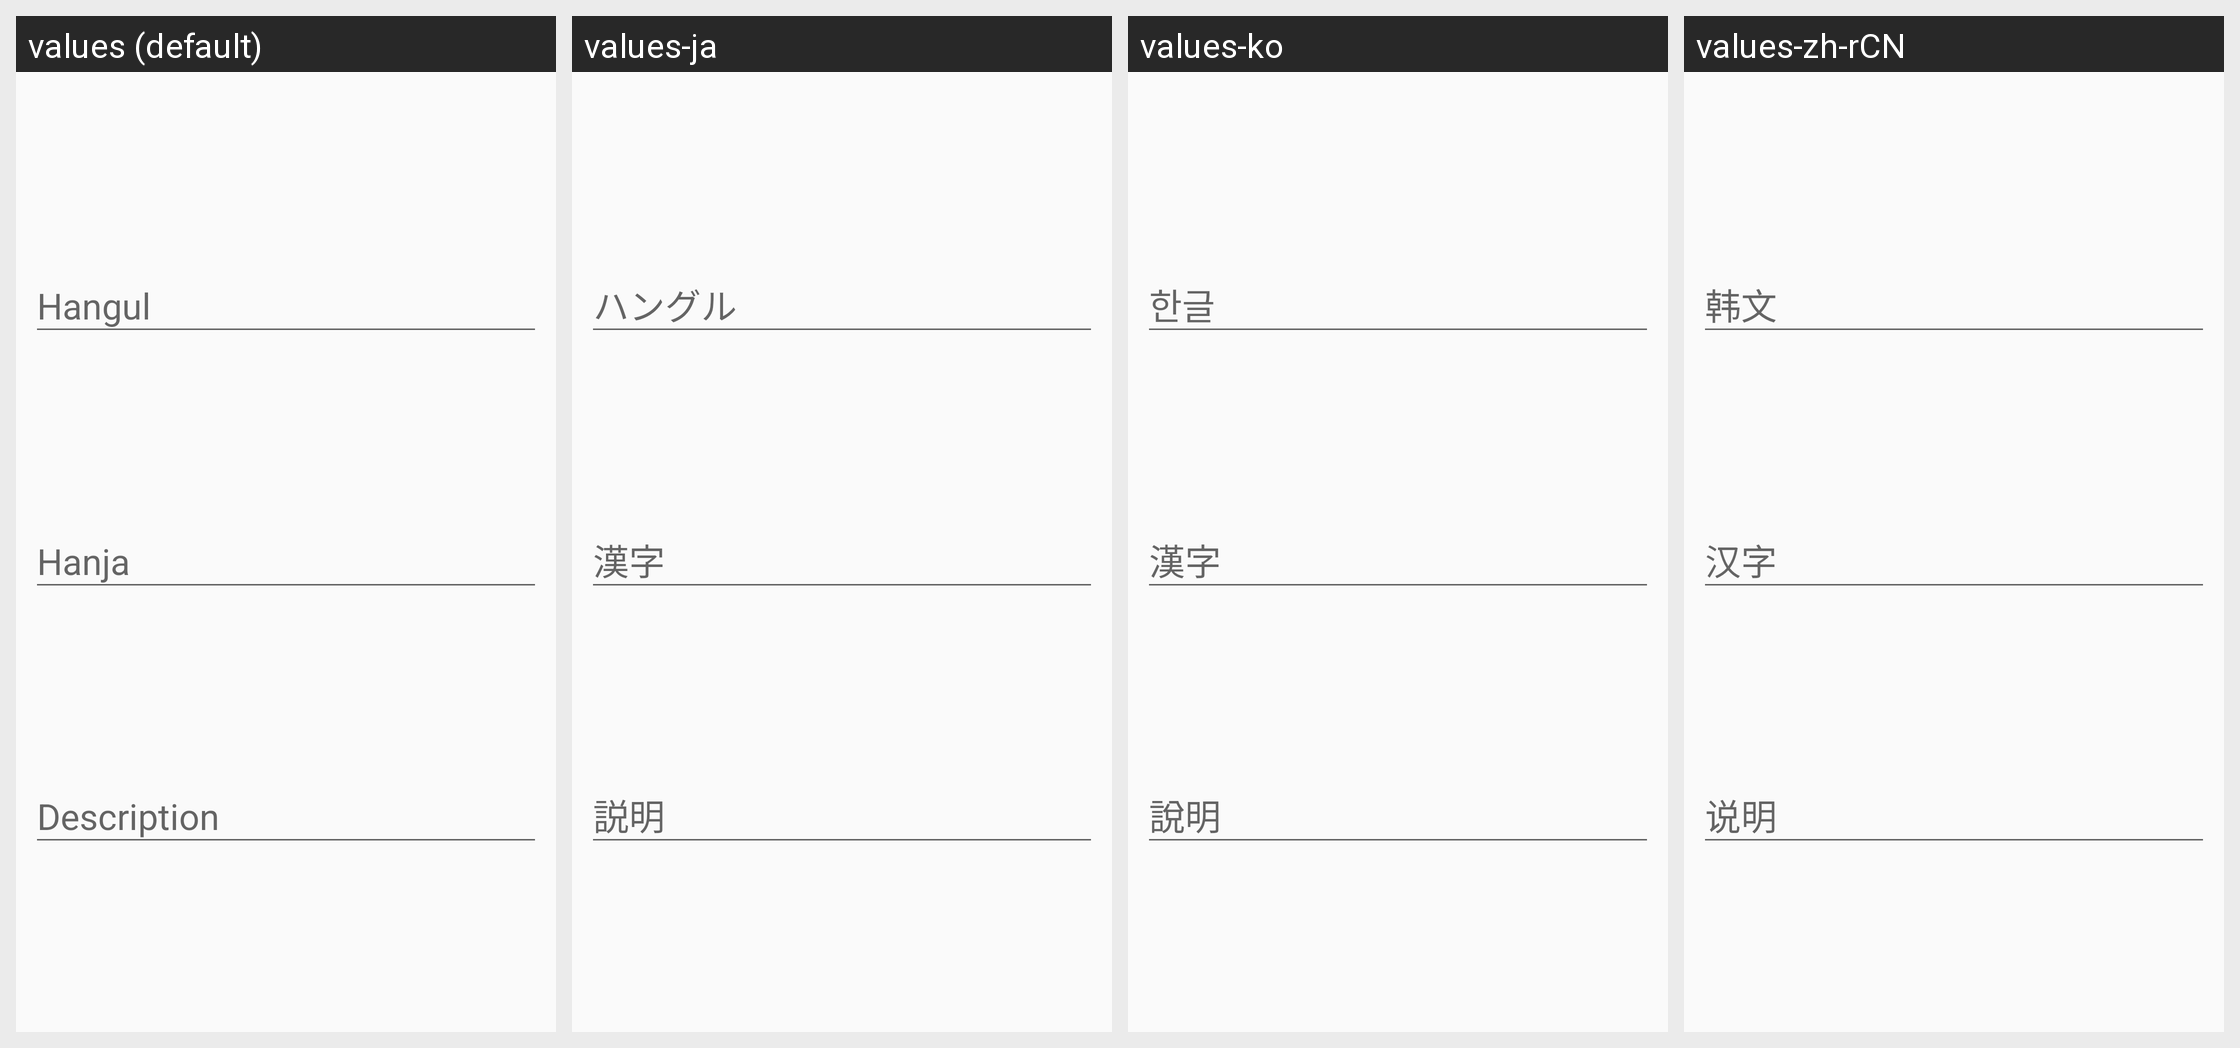

The same Android screen rendered under several of its app's locales, left to right. List the strings drawn on it with the default value and each locale's translation.
Android screen res/layout/dialog_user_dictionary_word_edit.xml rendered under 4 locales, left to right: values (default), values-ja, values-ko, values-zh-rCN. Device: Nexus 5 (rendered at 1080×1920; each locale shown at half size, 540×960, under a caption strip naming it); theme AppTheme.
Other locales in the repository, not shown: values-zh-rTW.
Strings drawn on this screen, with the default value and each locale's value (text and hints the layout hard-codes, and strings that could not be matched under every locale, appear in the picture but are not listed):

input_hangul
  values: Hangul
  values-ja: ハングル
  values-ko: 한글
  values-zh-rCN: 韩文

input_hanja
  values: Hanja
  values-ja: 漢字
  values-ko: 漢字
  values-zh-rCN: 汉字

input_description
  values: Description
  values-ja: 説明
  values-ko: 說明
  values-zh-rCN: 说明
